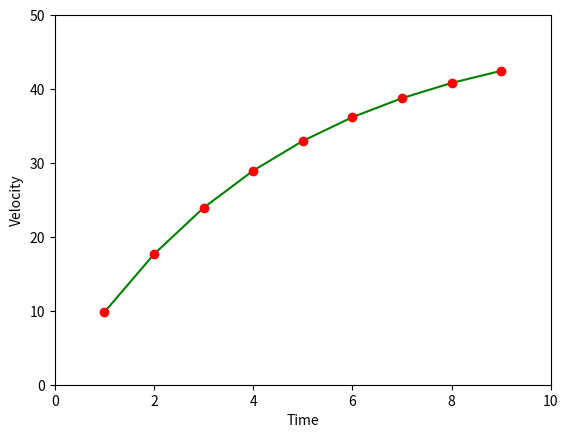

Write Python code to recreate this figure.
import matplotlib.pyplot as plt



m = 50
g = 9.81
c = 10

V_current = 0
T_current = 0

T_list = list()
V_list = list()

for i in range(1,10):
	T_new = i
	T_list.append(T_new)
	print(T_new)
	V_new = V_current + (g-(c*V_current/m))*(T_new - T_current)
	V_list.append(V_new)
	print(V_new)
	T_current = T_new
	V_current = V_new

plt.xlim(0,10)
plt.ylim(0,50)
plt.plot(T_list , V_list ,"g")
plt.plot(T_list,V_list,"ro") 
plt.xlabel("Time")
plt.ylabel("Velocity")
plt.show()